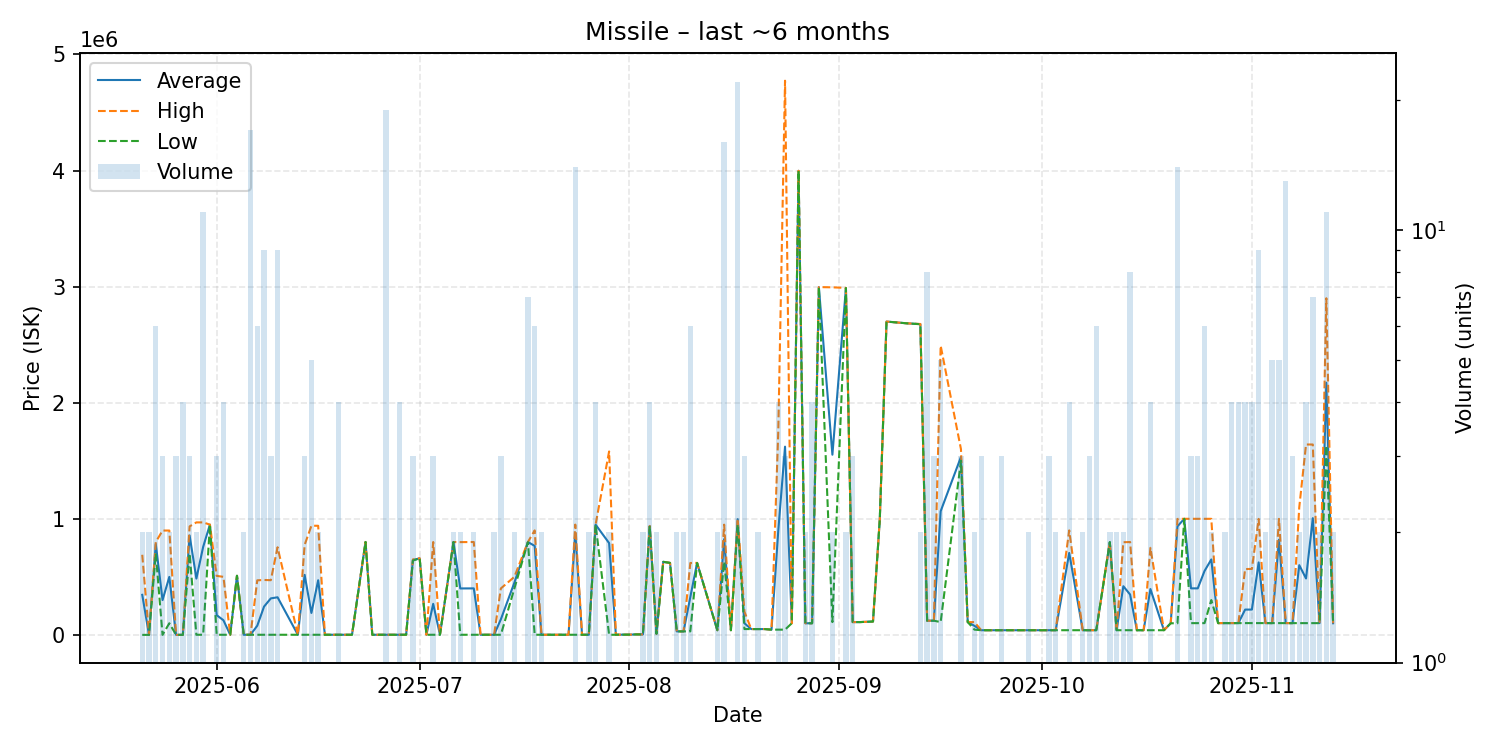

The file beside this chart, header and first rows:
date, average, highest, lowest, order_count, volume
2025-05-21, 345001, 690000, 1.03, 2, 2
2025-05-22, 1.03, 1.03, 1.03, 2, 2
2025-05-23, 783150, 799800, 700000, 3, 6
2025-05-24, 299667, 898800, 100.0, 3, 3
2025-05-25, 499450, 898900, 100000, 2, 2
2025-05-26, 100.0, 100.0, 100.0, 1, 3
2025-05-27, 100.0, 100.0, 100.0, 4, 4
2025-05-28, 856333, 934500, 700000, 3, 3
2025-05-29, 485000, 969000, 1000, 2, 2
2025-05-30, 757564, 968900, 1000, 7, 11
2025-05-31, 949900, 949900, 949900, 1, 1
2025-06-01, 170000, 508000, 1000, 3, 3
2025-06-02, 125750, 500000, 1000, 3, 4
2025-06-03, 1000, 1000, 1000, 1, 1
2025-06-04, 509000, 509000, 509000, 1, 1
2025-06-05, 1000, 1000, 1000, 2, 2
2025-06-06, 1001, 1001, 1000, 3, 17
2025-06-07, 79167, 470000, 1000, 4, 6
2025-06-08, 243667, 473000, 1000, 7, 9
2025-06-09, 314333, 471000, 1000, 3, 3
2025-06-10, 323867, 754950, 1000, 6, 9
2025-06-13, 1000, 1000, 1000, 1, 1
2025-06-14, 517000, 775000, 1000, 3, 3
2025-06-15, 188800, 940000, 1000, 4, 5
2025-06-16, 470500, 940000, 1000, 2, 2
2025-06-17, 1000, 1000, 1000, 1, 1
2025-06-18, 1000, 1000, 1000, 1, 1
2025-06-19, 1000, 1000, 1000, 3, 4
2025-06-21, 1000, 1000, 1000, 1, 1
2025-06-23, 800100, 800100, 800100, 1, 1
2025-06-24, 1000, 1000, 1000, 1, 1
2025-06-26, 1000, 1000, 1000, 2, 19
2025-06-27, 1000, 1000, 1000, 1, 1
2025-06-28, 1000, 1000, 1000, 3, 4
2025-06-29, 1001, 1001, 1001, 1, 1
2025-06-30, 643300, 650000, 639950, 3, 3
2025-07-01, 660000, 660000, 660000, 1, 1
2025-07-02, 1002, 1002, 1002, 1, 1
2025-07-03, 267301, 799900, 1002, 3, 3
2025-07-04, 1002, 1002, 1002, 1, 1
2025-07-06, 800000, 800000, 800000, 2, 2
2025-07-07, 400001, 799000, 1002, 2, 2
2025-07-09, 400501, 800000, 1002, 2, 2
2025-07-10, 1002, 1002, 1002, 1, 1
2025-07-11, 1002, 1002, 1002, 1, 1
2025-07-12, 1002, 1002, 1002, 2, 2
2025-07-13, 134001, 400000, 1002, 3, 3
2025-07-15, 450000, 500000, 400000, 2, 2
2025-07-17, 799914, 800100, 799000, 3, 7
2025-07-18, 766451, 900000, 1004, 5, 6
2025-07-19, 1004, 1004, 1004, 2, 2
2025-07-20, 1004, 1004, 1004, 1, 1
2025-07-23, 1004, 1004, 1004, 1, 1
2025-07-24, 879572, 949900, 1005, 6, 14
2025-07-25, 1005, 1005, 1005, 1, 1
2025-07-26, 1005, 1005, 1005, 2, 2
2025-07-27, 949875, 949900, 949800, 2, 4
2025-07-29, 790502, 1580000, 1005, 2, 2
2025-07-30, 1005, 1005, 1005, 1, 1
2025-07-31, 2000, 2000, 2000, 1, 1
... 86 more rows
